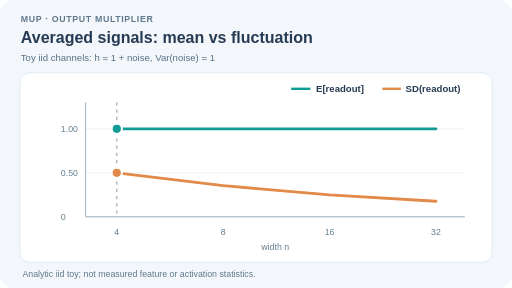
t = 0.00 s
t = 1.80 s: frame unchanged from t = 0.00 s, image omitted
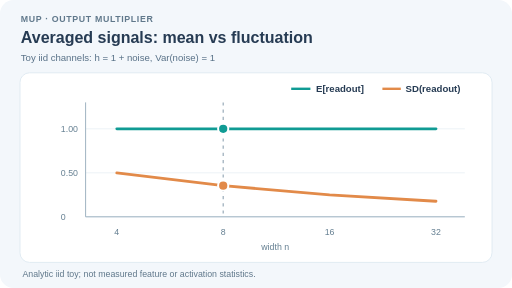
t = 3.60 s
t = 4.80 s: frame unchanged from t = 3.60 s, image omitted
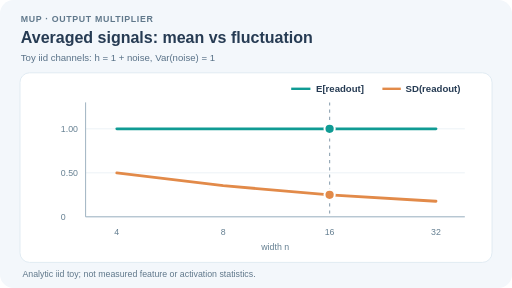
t = 6.60 s
t = 8.40 s: frame unchanged from t = 6.60 s, image omitted

The animated SVG that drew these frames (rendered in a browser with its animation timeline set to each time). Animation: 6 SMIL elements (animate=6); frames cover the first 8.40 s, repeats indefinitely.

<svg xmlns="http://www.w3.org/2000/svg" width="640" height="360" viewBox="0 0 640 360" role="img" aria-labelledby="title desc"><title id="title">Averaged signals: mean vs fluctuation</title><desc id="desc">An average over independent unit-variance noise has constant expected output one and standard deviation decreasing as inverse square root of width. Four selected widths from four to thirty-two are highlighted sequentially; a static preview shows the final width.</desc><style>text{font-family:Arial,Helvetica,sans-serif;fill:#263b53}.ey{font-size:11px;letter-spacing:.8px;font-weight:700;fill:#60788b}.title{font-size:20px;font-weight:700}.sub{font-size:12px;fill:#587187}.axis{font-size:11px;fill:#647f91}.legend{font-size:12px;font-weight:700}.foot{font-size:11px;fill:#60788b}@media(prefers-reduced-motion:reduce){animate{display:none}}</style><rect width="640" height="360" rx="17" fill="#f3f7fb"/><text x="26" y="27" class="ey">MUP · OUTPUT MULTIPLIER</text><text x="26" y="54" class="title">Averaged signals: mean vs fluctuation</text><text x="26" y="76" class="sub">Toy iid channels: h = 1 + noise, Var(noise) = 1</text><rect x="25" y="91" width="590" height="237" rx="12" fill="#fff" stroke="#dbe7f0"/><line x1="107" y1="271" x2="581" y2="271" stroke="#e7eff4"/><text x="76" y="275" class="axis">0</text><line x1="107" y1="216" x2="581" y2="216" stroke="#e7eff4"/><text x="76" y="220" class="axis">0.50</text><line x1="107" y1="161" x2="581" y2="161" stroke="#e7eff4"/><text x="76" y="165" class="axis">1.00</text><path d="M107 128 V271 H581" stroke="#9bb0c0" stroke-width="1.2" fill="none"/><text x="146" y="294" class="axis" text-anchor="middle">4</text><text x="279" y="294" class="axis" text-anchor="middle">8</text><text x="412" y="294" class="axis" text-anchor="middle">16</text><text x="545" y="294" class="axis" text-anchor="middle">32</text><text x="344" y="313" class="axis" text-anchor="middle">width n</text><line x1="364" y1="111" x2="388" y2="111" stroke="#109b94" stroke-width="3"/><text x="395" y="115" class="legend">E[readout]</text><line x1="478" y1="111" x2="501" y2="111" stroke="#e28a49" stroke-width="3"/><text x="507" y="115" class="legend">SD(readout)</text><polyline points="146,161 279,161 412,161 545,161" stroke="#109b94" stroke-width="3.5" stroke-linecap="round" stroke-linejoin="round" fill="none"/><polyline points="146,216 279,232.11 412,243.5 545,251.55" stroke="#e28a49" stroke-width="3.5" stroke-linecap="round" stroke-linejoin="round" fill="none"/><line x1="146" y1="128" x2="146" y2="271" stroke="#768ea1" stroke-width="1.5" stroke-dasharray="4 5" opacity=".75"><animate attributeName="x1" values="146;146;279;279;412;412;545;545;146" keyTimes="0;.20;.25;.45;.50;.70;.75;.95;1" dur="12s" calcMode="discrete" repeatCount="indefinite"/><animate attributeName="x2" values="146;146;279;279;412;412;545;545;146" keyTimes="0;.20;.25;.45;.50;.70;.75;.95;1" dur="12s" calcMode="discrete" repeatCount="indefinite"/></line><circle cx="146" cy="161" r="6.4" fill="#109b94" stroke="#fff" stroke-width="2.5"><animate attributeName="cx" values="146;146;279;279;412;412;545;545;146" keyTimes="0;.20;.25;.45;.50;.70;.75;.95;1" dur="12s" calcMode="discrete" repeatCount="indefinite"/><animate attributeName="cy" values="161;161;161;161;161;161;161;161;161" keyTimes="0;.20;.25;.45;.50;.70;.75;.95;1" dur="12s" calcMode="discrete" repeatCount="indefinite"/></circle><circle cx="146" cy="216" r="6.4" fill="#e28a49" stroke="#fff" stroke-width="2.5"><animate attributeName="cx" values="146;146;279;279;412;412;545;545;146" keyTimes="0;.20;.25;.45;.50;.70;.75;.95;1" dur="12s" calcMode="discrete" repeatCount="indefinite"/><animate attributeName="cy" values="216;216;232.11;232.11;243.5;243.5;251.55;251.55;216" keyTimes="0;.20;.25;.45;.50;.70;.75;.95;1" dur="12s" calcMode="discrete" repeatCount="indefinite"/></circle><text x="28" y="346" class="foot">Analytic iid toy; not measured feature or activation statistics.</text></svg>
